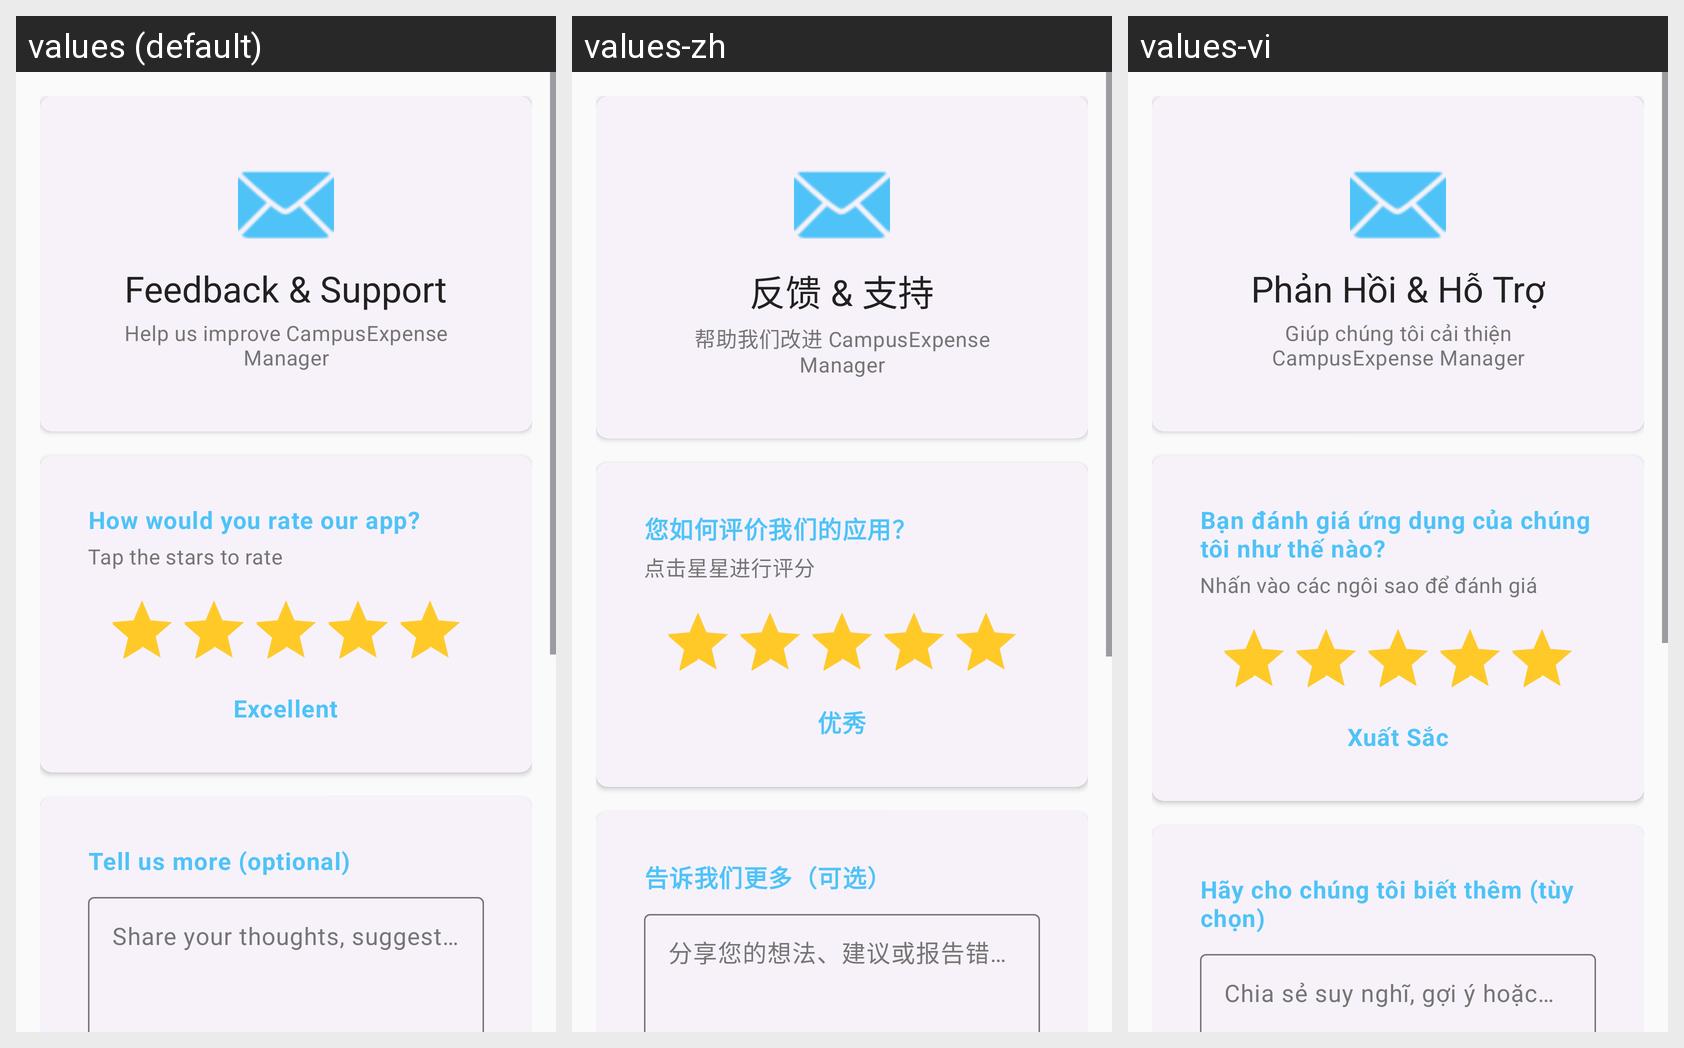

Here is an Android app screen in its default locale and in the app's own translations. Write out the translated-string differences for the strings that appear on this screen.
Android screen res/layout/activity_feedback.xml rendered under 3 locales, left to right: values (default), values-zh, values-vi. Device: Nexus 5 (rendered at 1080×1920; each locale shown at half size, 540×960, under a caption strip naming it); theme Theme.CampusExpenseManager.
Strings drawn on this screen, with the default value and each locale's value (text and hints the layout hard-codes, and strings that could not be matched under every locale, appear in the picture but are not listed):

feedback_title
  values: Feedback & Support
  values-zh: 反馈 & 支持
  values-vi: Phản Hồi & Hỗ Trợ

feedback_subtitle
  values: Help us improve CampusExpense Manager
  values-zh: 帮助我们改进 CampusExpense Manager
  values-vi: Giúp chúng tôi cải thiện CampusExpense Manager

feedback_rating_label
  values: How would you rate our app?
  values-zh: 您如何评价我们的应用？
  values-vi: Bạn đánh giá ứng dụng của chúng tôi như thế nào?

feedback_rating_hint
  values: Tap the stars to rate
  values-zh: 点击星星进行评分
  values-vi: Nhấn vào các ngôi sao để đánh giá

feedback_rating_excellent
  values: Excellent
  values-zh: 优秀
  values-vi: Xuất Sắc

feedback_content_label
  values: Tell us more (optional)
  values-zh: 告诉我们更多（可选）
  values-vi: Hãy cho chúng tôi biết thêm (tùy chọn)

feedback_content_hint
  values: Share your thoughts, suggestions, or report bugs…
  values-zh: 分享您的想法、建议或报告错误…
  values-vi: Chia sẻ suy nghĩ, gợi ý hoặc báo lỗi của bạn…
